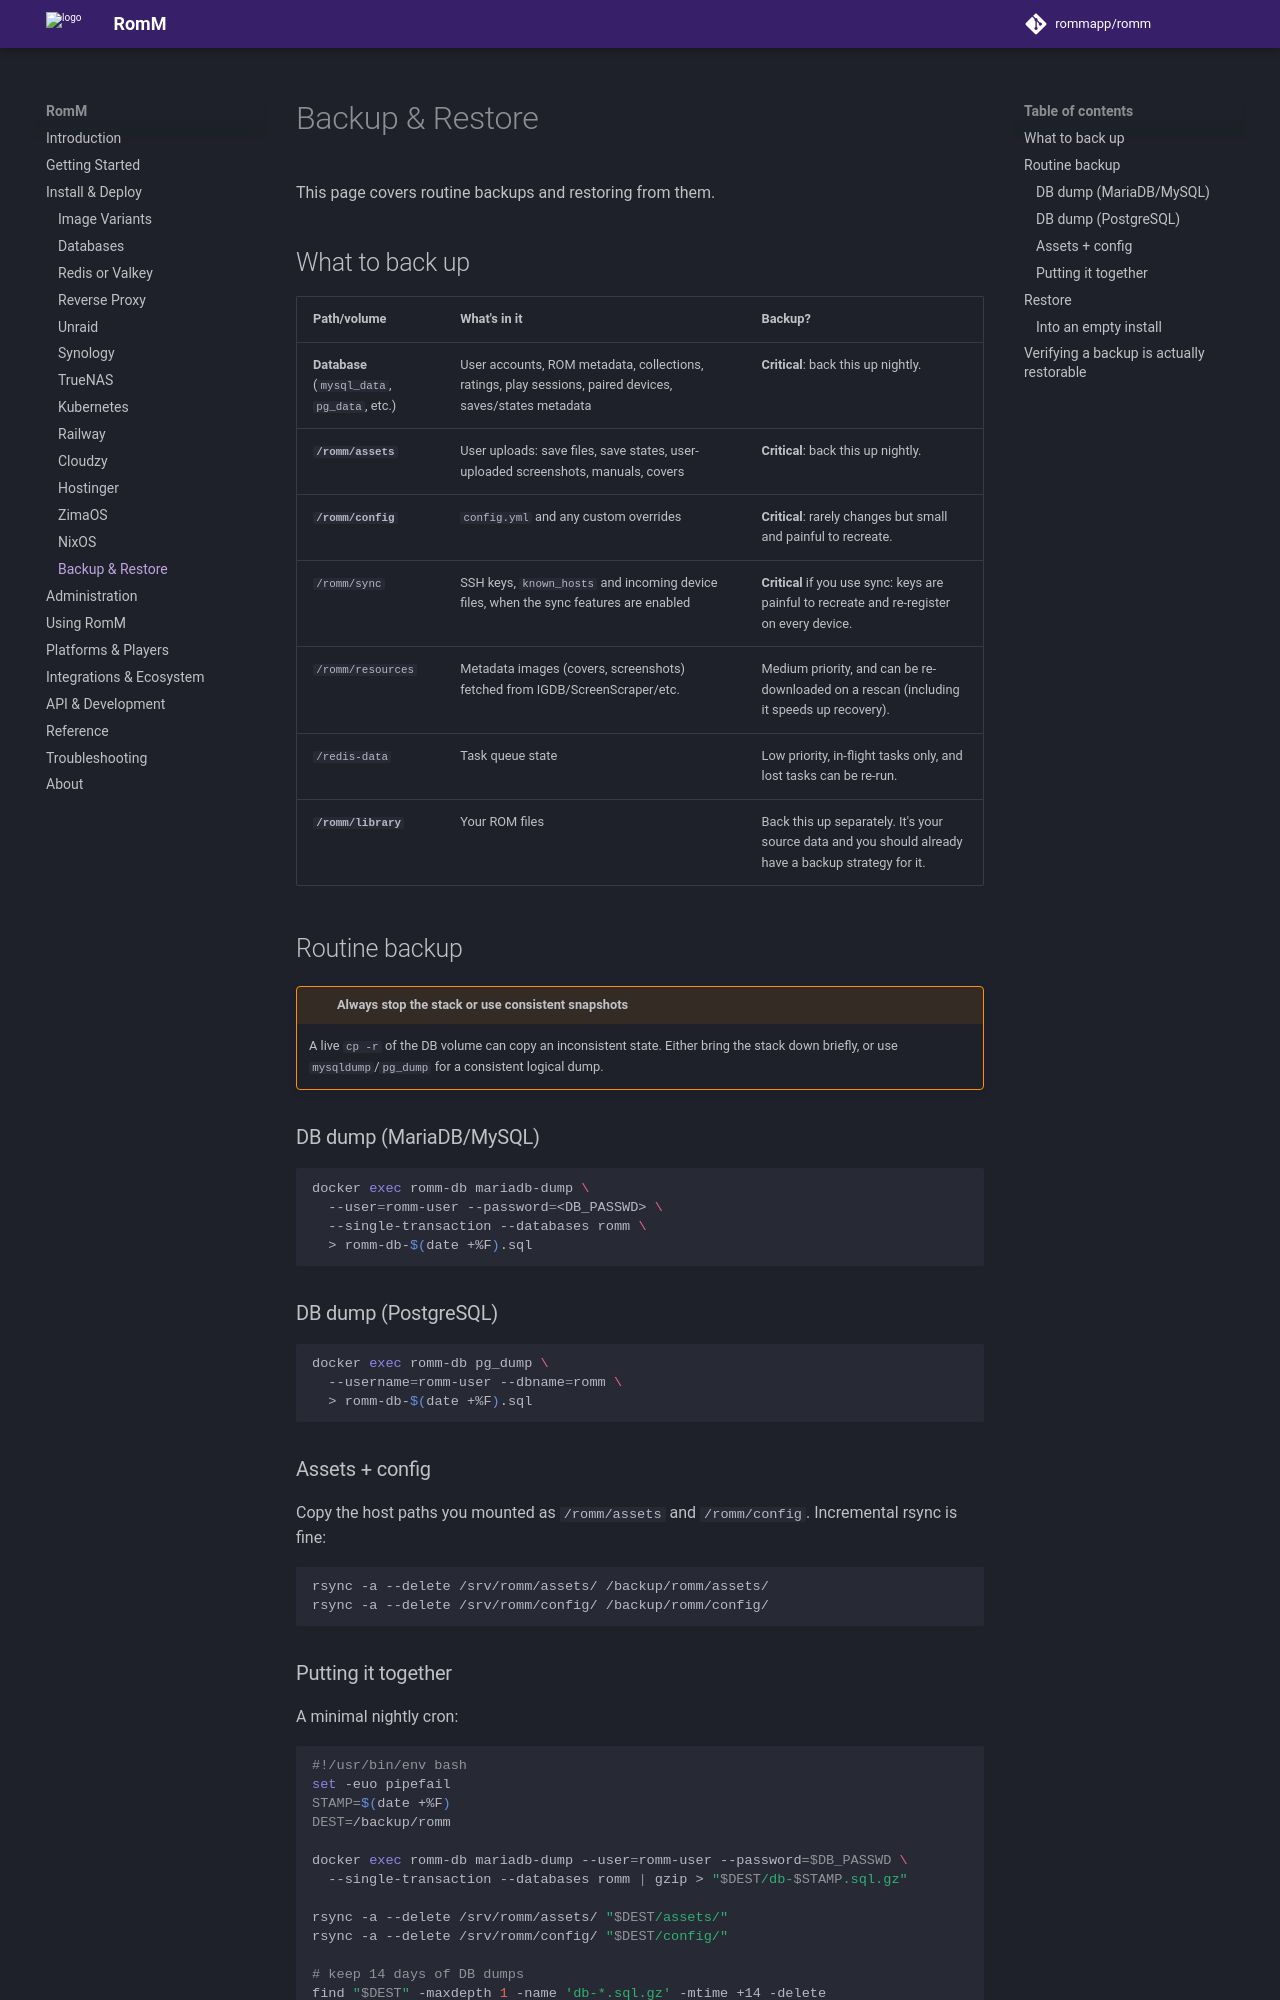

repository: rommapp/docs · page: 5.4.0/install/backup-and-restore/index.html · generator: mkdocs

---
title: Backup & Restore
description: Protect your install against data loss
---

# Backup & Restore

This page covers routine backups and restoring from them.

## What to back up

| Path/volume                                  | What's in it                                                                                            | Backup?                                                                                              |
| -------------------------------------------- | ------------------------------------------------------------------------------------------------------- | ---------------------------------------------------------------------------------------------------- |
| **Database** (`mysql_data`, `pg_data`, etc.) | User accounts, ROM metadata, collections, ratings, play sessions, paired devices, saves/states metadata | **Critical**: back this up nightly.                                                                  |
| **`/romm/assets`**                           | User uploads: save files, save states, user-uploaded screenshots, manuals, covers                       | **Critical**: back this up nightly.                                                                  |
| **`/romm/config`**                           | `config.yml` and any custom overrides                                                                   | **Critical**: rarely changes but small and painful to recreate.                                      |
| `/romm/sync`                                 | SSH keys, `known_hosts` and incoming device files, when the sync features are enabled                   | **Critical** if you use sync: keys are painful to recreate and re-register on every device.          |
| `/romm/resources`                            | Metadata images (covers, screenshots) fetched from IGDB/ScreenScraper/etc.                              | Medium priority, and can be re-downloaded on a rescan (including it speeds up recovery).             |
| `/redis-data`                                | Task queue state                                                                                        | Low priority, in-flight tasks only, and lost tasks can be re-run.                                    |
| **`/romm/library`**                          | Your ROM files                                                                                          | Back this up separately. It's your source data and you should already have a backup strategy for it. |

## Routine backup

<!-- prettier-ignore -->
!!! warning "Always stop the stack or use consistent snapshots"
    A live `cp -r` of the DB volume can copy an inconsistent state. Either bring the stack down briefly, or use `mysqldump`/`pg_dump` for a consistent logical dump.

### DB dump (MariaDB/MySQL)

```sh
docker exec romm-db mariadb-dump \
  --user=romm-user --password=<DB_PASSWD> \
  --single-transaction --databases romm \
  > romm-db-$(date +%F).sql
```

### DB dump (PostgreSQL)

```sh
docker exec romm-db pg_dump \
  --username=romm-user --dbname=romm \
  > romm-db-$(date +%F).sql
```
